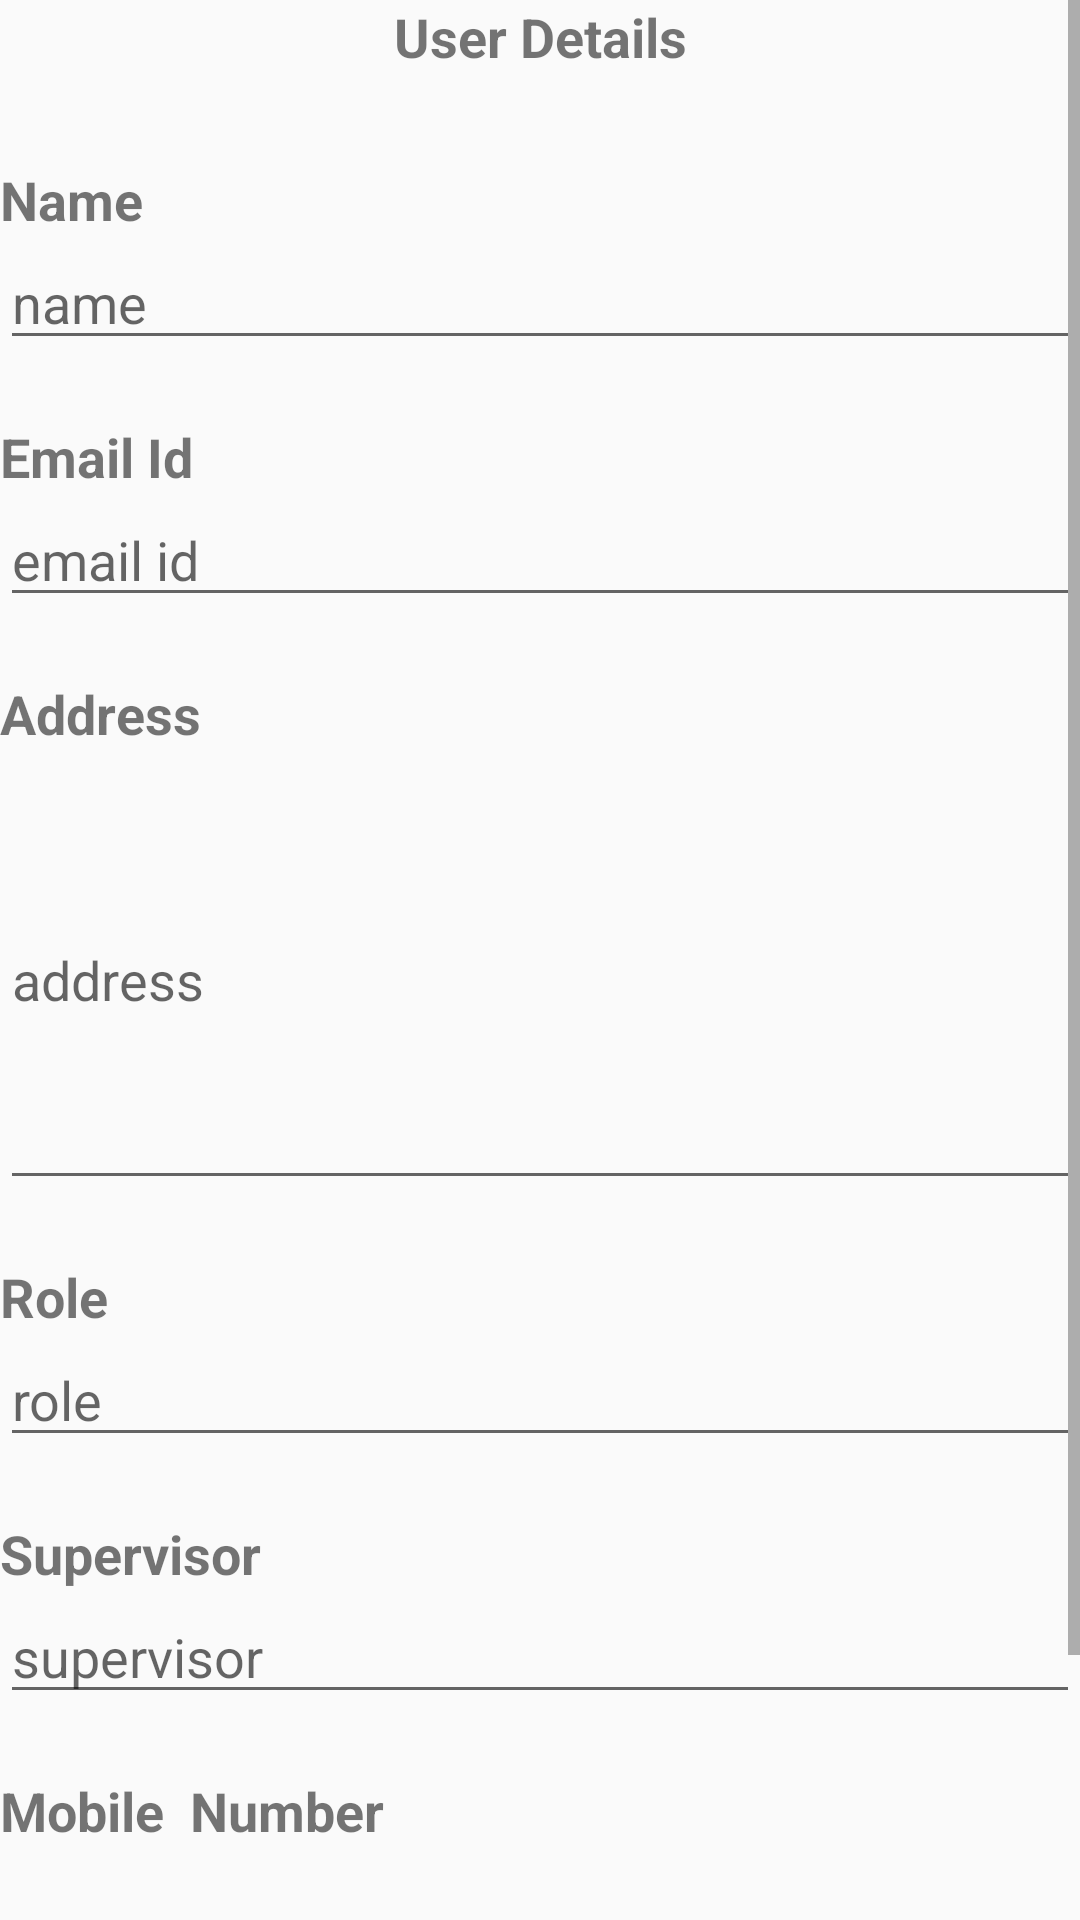

Android layout source for this screen:
<!-- AndroidManifest.xml: application theme AppTheme -->
<!-- res/layout/activity_user_details.xml -->
<?xml version="1.0" encoding="utf-8"?>
<RelativeLayout xmlns:android="http://schemas.android.com/apk/res/android"
    xmlns:app="http://schemas.android.com/apk/res-auto"
    xmlns:tools="http://schemas.android.com/tools"
    android:layout_width="match_parent"
    android:layout_height="match_parent"
    tools:context=".TabActivity.UserDetails">

    <ScrollView
        android:layout_width="match_parent"
        android:layout_height="match_parent">

        <LinearLayout
            android:layout_width="match_parent"
            android:layout_height="match_parent"
            android:orientation="vertical">

            <TextView
                android:id="@+id/textView34"
                android:layout_width="match_parent"
                android:layout_height="wrap_content"
                android:paddingBottom="30dp"
                android:text="User Details"
                android:textAlignment="center"
                android:textSize="18sp"
                android:textStyle="bold" />

            <TextView
                android:id="@+id/textView31"
                android:layout_width="match_parent"
                android:layout_height="wrap_content"
                android:text="Name"
                android:textAlignment="textStart"
                android:textSize="18sp"
                android:textStyle="bold" />

            <EditText
                android:id="@+id/name"
                android:layout_width="match_parent"
                android:layout_height="wrap_content"
                android:ems="10"
                android:hint="name"
                android:inputType="textPersonName" />

            <TextView
                android:id="@+id/textView35"
                android:layout_width="match_parent"
                android:layout_height="wrap_content"
                android:paddingTop="20dp"
                android:text="Email Id"
                android:textSize="18sp"
                android:textStyle="bold" />

            <EditText
                android:id="@+id/email"
                android:layout_width="match_parent"
                android:layout_height="wrap_content"
                android:ems="10"
                android:hint="email id"
                android:inputType="textPersonName" />

            <TextView
                android:id="@+id/textView36"
                android:layout_width="match_parent"
                android:layout_height="wrap_content"
                android:paddingTop="20dp"
                android:text="Address"
                android:textSize="18sp"
                android:textStyle="bold" />

            <EditText
                android:id="@+id/address"
                android:layout_width="match_parent"
                android:layout_height="150dp"
                android:ems="10"
                android:hint="address"
                android:singleLine="false"

                />

            <TextView
                android:id="@+id/textView37"
                android:layout_width="match_parent"
                android:layout_height="wrap_content"
                android:paddingTop="20dp"
                android:text="Role"
                android:textSize="18sp"
                android:textStyle="bold" />


            <EditText
                android:id="@+id/role"
                android:layout_width="match_parent"
                android:layout_height="wrap_content"
                android:ems="10"
                android:hint="role"
                android:inputType="textPersonName" />

            <TextView
                android:id="@+id/textView38"
                android:layout_width="match_parent"
                android:layout_height="wrap_content"
                android:paddingTop="20dp"
                android:text="Supervisor"
                android:textSize="18sp"
                android:textStyle="bold" />

            <EditText
                android:id="@+id/supervisor"
                android:layout_width="match_parent"
                android:layout_height="wrap_content"
                android:ems="10"
                android:hint="supervisor"
                android:inputType="textPersonName" />

            <TextView
                android:id="@+id/textView39"
                android:layout_width="match_parent"
                android:layout_height="wrap_content"
                android:paddingTop="20dp"
                android:text="Mobile  Number"
                android:textSize="18sp"
                android:textStyle="bold" />

            <EditText
                android:id="@+id/mobile"
                android:layout_width="match_parent"
                android:layout_height="wrap_content"
                android:ems="10"
                android:inputType="textPersonName"
                tools:text="+91" />

            <TextView
                android:id="@+id/textView40"
                android:layout_width="match_parent"
                android:layout_height="wrap_content"
                android:paddingTop="20dp"
                android:text=" Password"
                android:textSize="18sp"
                android:textStyle="bold" />

            <EditText
                android:id="@+id/password"
                android:layout_width="match_parent"
                android:layout_height="wrap_content"
                android:ems="10"
                android:hint="password"
                android:inputType="textPersonName" />


        </LinearLayout>

    </ScrollView>


</RelativeLayout>
<!-- resources referenced by this layout -->
<resources>
  <style name="AppTheme" parent="Theme.AppCompat.Light.DarkActionBar">
          
          <item name="colorPrimary">@color/colorPrimary</item>
          <item name="colorPrimaryDark">@color/colorPrimaryDark</item>
          <item name="colorAccent">@color/colorAccent</item>
      </style>
  <color name="colorPrimary">#008577</color>
  <color name="colorPrimaryDark">#00574B</color>
  <color name="colorAccent">#D81B57</color>
</resources>
